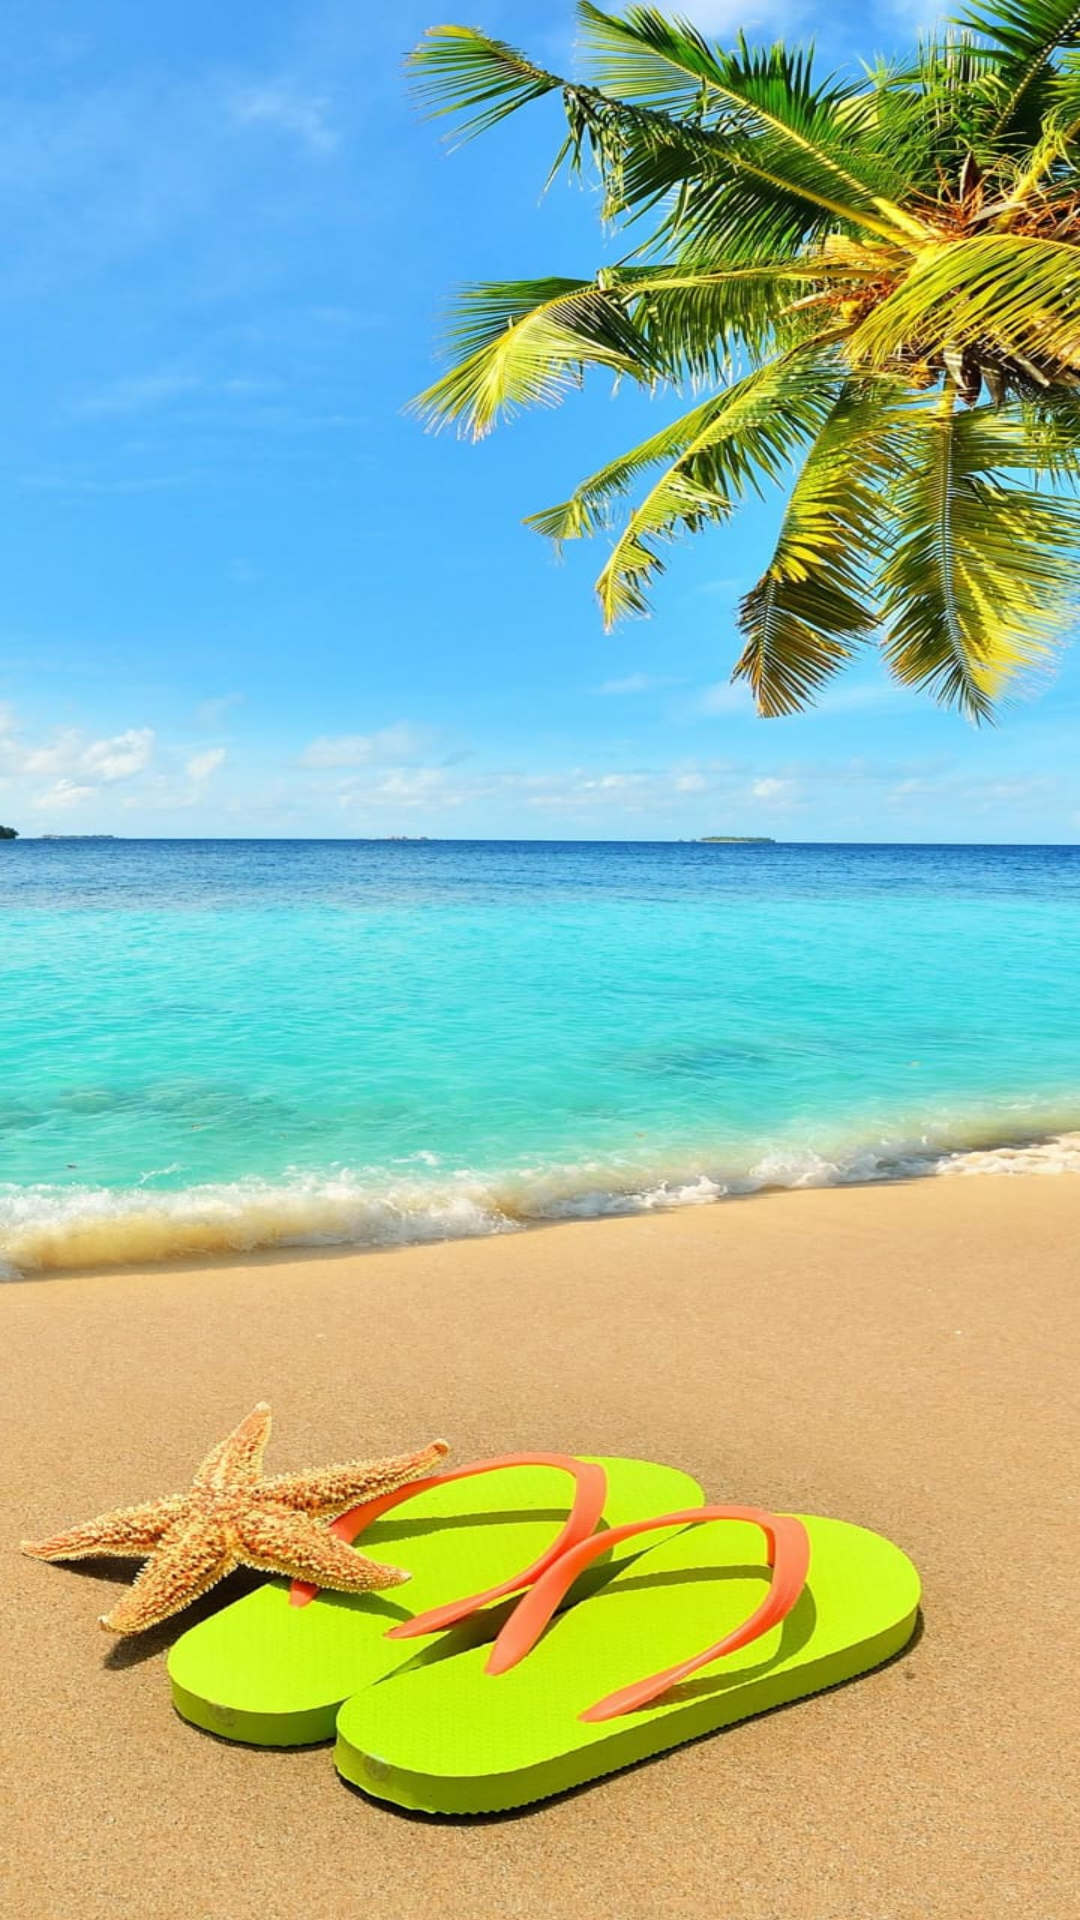

Produce the Android XML layout that renders to this screen, including the resource entries it uses.
<!-- AndroidManifest.xml: application theme Theme.AndroidApp -->
<!-- res/layout/summer.xml -->
<?xml version="1.0" encoding="utf-8"?>
<androidx.constraintlayout.widget.ConstraintLayout xmlns:android="http://schemas.android.com/apk/res/android"
    xmlns:app="http://schemas.android.com/apk/res-auto"
    xmlns:tools="http://schemas.android.com/tools"
    android:layout_width="match_parent"
    android:layout_height="match_parent"
    android:background="@drawable/im1"
    tools:context=".Summer"/>
<!-- resources referenced by this layout -->
<resources>
  <!-- drawable im1: jpeg bitmap (drawable, 195238 bytes) -->
  <style name="Theme.AndroidApp" parent="Theme.MaterialComponents.DayNight.DarkActionBar">
          
          <item name="colorPrimary">@color/black</item>
          <item name="colorPrimaryVariant">@color/black</item>
          <item name="colorOnPrimary">@color/white</item>
          
          <item name="colorSecondary">@color/teal_200</item>
          <item name="colorSecondaryVariant">@color/teal_700</item>
          <item name="colorOnSecondary">@color/black</item>
          
          <item name="android:statusBarColor" tools:targetApi="l">?attr/colorPrimaryVariant</item>
          
      </style>
  <color name="black">#FF000000</color>
  <color name="white">#FFFFFFFF</color>
  <color name="teal_200">#FF03DAC5</color>
  <color name="teal_700">#FF018786</color>
</resources>
